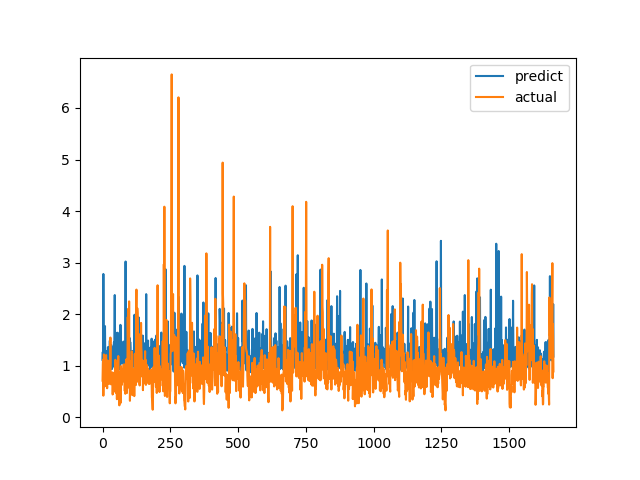

The file beside this chart, header and first rows:
predict, actual
1.114, 0.7094
1.267, 1.015
0.955, 1.116
2.779, 0.4183
1.557, 1.002
0.9889, 1.219
1.081, 1.143
1.336, 0.6528
1.152, 0.6747
1.768, 0.601
1.107, 0.6695
1.029, 0.6538
1.249, 0.7814
0.9946, 1.206
1.066, 0.8469
1.285, 0.8286
1.18, 0.6482
1, 0.5624
1.179, 0.7183
1.102, 1.1
1.36, 0.9542
1.102, 0.729
1.001, 0.6694
1.034, 0.8631
0.9052, 0.6465
1.166, 0.8223
1.274, 0.9236
1.486, 0.8301
1.036, 1.067
0.9264, 1.546
0.9334, 0.6827
1.177, 0.6386
1.404, 0.6464
1.196, 0.6881
1.003, 0.7274
0.9368, 0.65
1.138, 0.8694
1.35, 0.4409
1.134, 0.4519
1.131, 0.7575
1.207, 0.4952
0.9832, 0.6851
1.454, 0.7244
1.273, 0.8654
1.431, 0.74
2.37, 0.8071
0.9777, 0.8204
0.9728, 1.114
1.103, 1.109
0.9562, 0.4751
1.014, 1.039
0.9264, 0.9458
0.9707, 0.7878
0.9164, 0.3505
1.64, 0.9368
1.151, 0.9868
1.16, 0.647
1.181, 1.03
0.9329, 1.187
1.355, 0.9329
... 1,604 more rows
